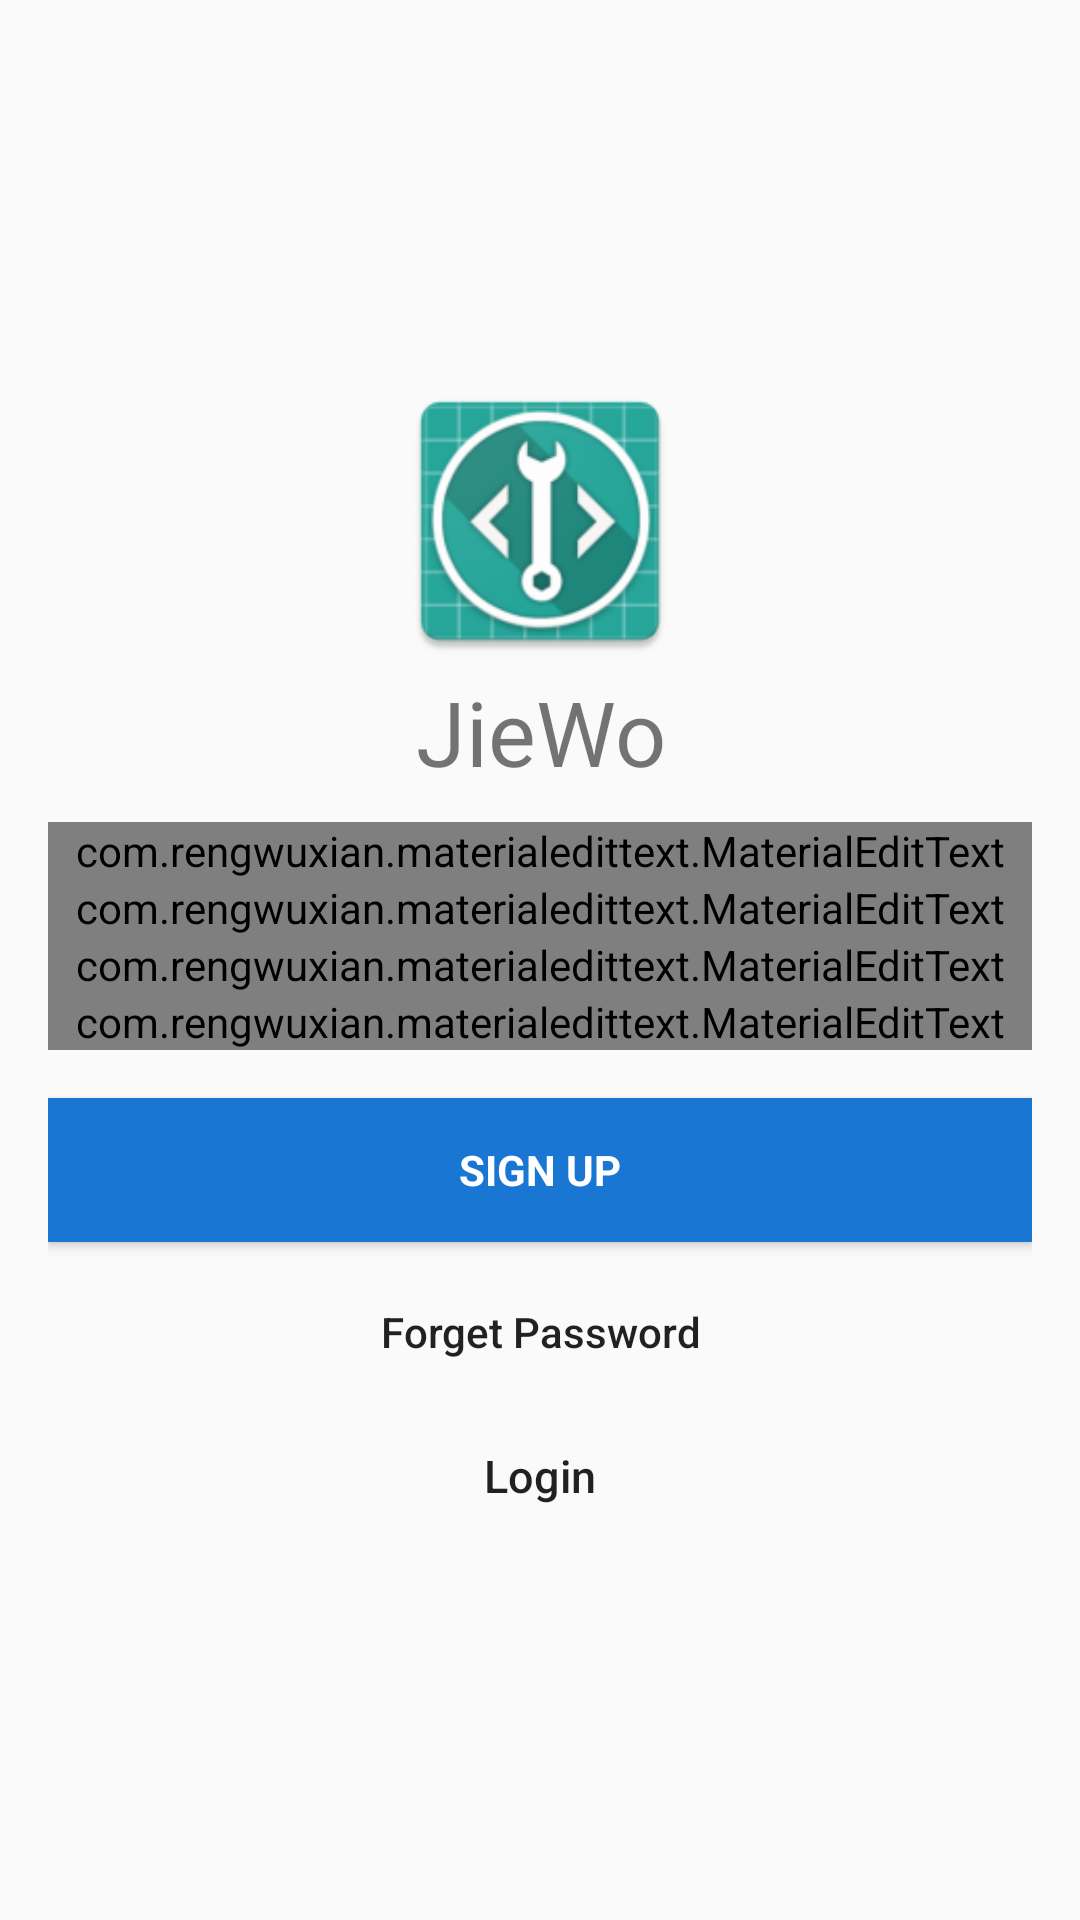

Reconstruct the res/layout file that produces this screen, plus the resources it refers to.
<!-- AndroidManifest.xml: application theme AppTheme.NoActionBar -->
<!-- res/layout/activity_signup.xml -->
<?xml version="1.0" encoding="utf-8"?>
<android.support.design.widget.CoordinatorLayout xmlns:android="http://schemas.android.com/apk/res/android"
    xmlns:app="http://schemas.android.com/apk/res-auto"
    xmlns:tools="http://schemas.android.com/tools"
    android:layout_width="match_parent"
    android:layout_height="match_parent"
    android:fitsSystemWindows="true"
    tools:context="com.jiewo.kj.jiewo.view.activity.SignupActivity">

    <LinearLayout
        android:layout_width="match_parent"
        android:layout_height="match_parent"
        android:background="@color/md_grey_100"
        android:gravity="center"
        android:orientation="vertical"
        android:padding="@dimen/activity_horizontal_margin">


        <ImageView
            android:layout_width="100dp"
            android:layout_height="100dp"
            android:layout_gravity="center_horizontal"
            android:src="@mipmap/ic_launcher" />

        <TextView
            android:layout_width="match_parent"
            android:layout_height="wrap_content"
            android:text="@string/application_name"
            android:textSize="30sp"
            android:gravity="center"
            android:layout_marginBottom="10dp" />


        <com.rengwuxian.materialedittext.MaterialEditText
            android:id="@+id/email"
            android:layout_width="match_parent"
            android:layout_height="wrap_content"
            android:hint="Email"
            android:inputType="textEmailAddress"
            android:maxLines="1"
            android:singleLine="true"
            android:textColor="@android:color/white"
            app:met_floatingLabel="highlight" />


        <com.rengwuxian.materialedittext.MaterialEditText
            android:id="@+id/password"
            android:layout_width="match_parent"
            android:layout_height="wrap_content"
            android:focusableInTouchMode="true"
            android:hint="Password"
            android:imeOptions="actionNext"
            android:inputType="textPassword"
            android:maxLines="1"
            android:singleLine="true"
            android:textColor="@android:color/white"
            app:met_floatingLabel="highlight"
            app:passwordToggleEnabled="true" />


        <com.rengwuxian.materialedittext.MaterialEditText
            android:id="@+id/name"
            android:layout_width="match_parent"
            android:layout_height="wrap_content"
            android:focusableInTouchMode="true"
            android:hint="Full Name"
            android:inputType="textCapWords"
            android:maxLines="1"
            android:singleLine="true"
            android:textColor="@android:color/white"
            app:met_floatingLabel="highlight" />


        <com.rengwuxian.materialedittext.MaterialEditText
            android:id="@+id/number"
            android:layout_width="match_parent"
            android:layout_height="wrap_content"
            android:digits="0123456789"
            android:hint="Phone Number"
            android:inputType="phone"
            android:maxLines="1"
            android:singleLine="true"
            android:textColor="@android:color/white"
            android:title="Phone Number"
            app:met_floatingLabel="highlight"
            app:met_floatingLabelText="etc. 60123456789"
            app:met_maxCharacters="12"
            app:met_minCharacters="11" />


        <Button
            android:id="@+id/sign_up_button"
            style="?android:textAppearanceSmall"
            android:layout_width="match_parent"
            android:layout_height="wrap_content"
            android:layout_marginTop="16dp"
            android:background="@color/colorPrimaryDark"
            android:text="Sign Up"
            android:textColor="@android:color/white"
            android:textStyle="bold" />

        <Button
            android:id="@+id/btn_reset_password"
            android:layout_width="fill_parent"
            android:layout_height="wrap_content"
            android:layout_marginTop="6dp"
            android:background="@null"
            android:text="Forget Password"
            android:textAllCaps="false"
            android:textColor="@color/md_black_1000" />

        

        <Button
            android:id="@+id/sign_in_button"
            android:layout_width="match_parent"
            android:layout_height="wrap_content"
            android:background="@null"
            android:text="Login"
            android:textAllCaps="false"
            android:textColor="@color/md_black_1000"
            android:textSize="15sp" />
    </LinearLayout>

    <ProgressBar
        android:id="@+id/progressBar"
        android:layout_width="30dp"
        android:layout_height="30dp"
        android:layout_gravity="center|bottom"
        android:layout_marginBottom="20dp"
        android:visibility="gone" />
</android.support.design.widget.CoordinatorLayout>
<!-- resources referenced by this layout -->
<resources>
  <color name="colorPrimaryDark">#1976D2</color>
  <dimen name="activity_horizontal_margin">16dp</dimen>
  <!-- mipmap ic_launcher: png bitmap (drawable-v24, 49387 bytes) -->
  <string name="application_name">JieWo</string>
  <style name="AppTheme.NoActionBar">
          <item name="windowActionBar">false</item>
          <item name="windowNoTitle">true</item>
      </style>
</resources>
